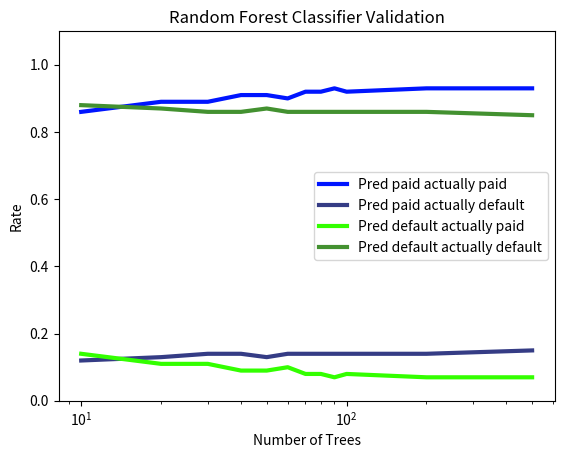

Here is the Python script that generated this plot:
import matplotlib.pyplot as plt
import numpy as np
from numpy import random

##Put the series you want to plot in the double array data. Put the series labels in the labels array
##Right now, all y_data series must use the same x_series


x_data = [10, 20, 30, 40, 50, 60, 70, 80, 90, 100, 200, 500]
y_data = [[0.86, 0.89, 0.89, 0.91, 0.91, 0.90, 0.92, 0.92, 0.93, 0.92, 0.93, 0.93], 
		  [0.12, 0.13, 0.14, 0.14, 0.13, 0.14, 0.14, 0.14, 0.14, 0.14, 0.14, 0.15], 
		  [0.14, 0.11, 0.11, 0.09, 0.09, 0.10, 0.08, 0.08, 0.07, 0.08, 0.07, 0.07], 
		  [0.88, 0.87, 0.86, 0.86, 0.87, 0.86, 0.86, 0.86, 0.86, 0.86, 0.86, 0.85]]
labels = ['Pred paid actually paid', 'Pred paid actually default', 'Pred default actually paid', 'Pred default actually default']
color = ['#0015ff', '#353c85', '#33FF00', '#439130', '#FF0000', '#9C2F2F', '#EA00FF', '#85348C']
for i in np.arange(0,len(y_data)):
	plt.semilogx(x_data, y_data[i], color[i], label=labels[i], linewidth=3)

plt.title('Random Forest Classifier Validation')
plt.xlabel('Number of Trees')
plt.ylabel('Rate')
plt.ylim([0, 1.1])
plt.legend(loc='best')
plt.show()